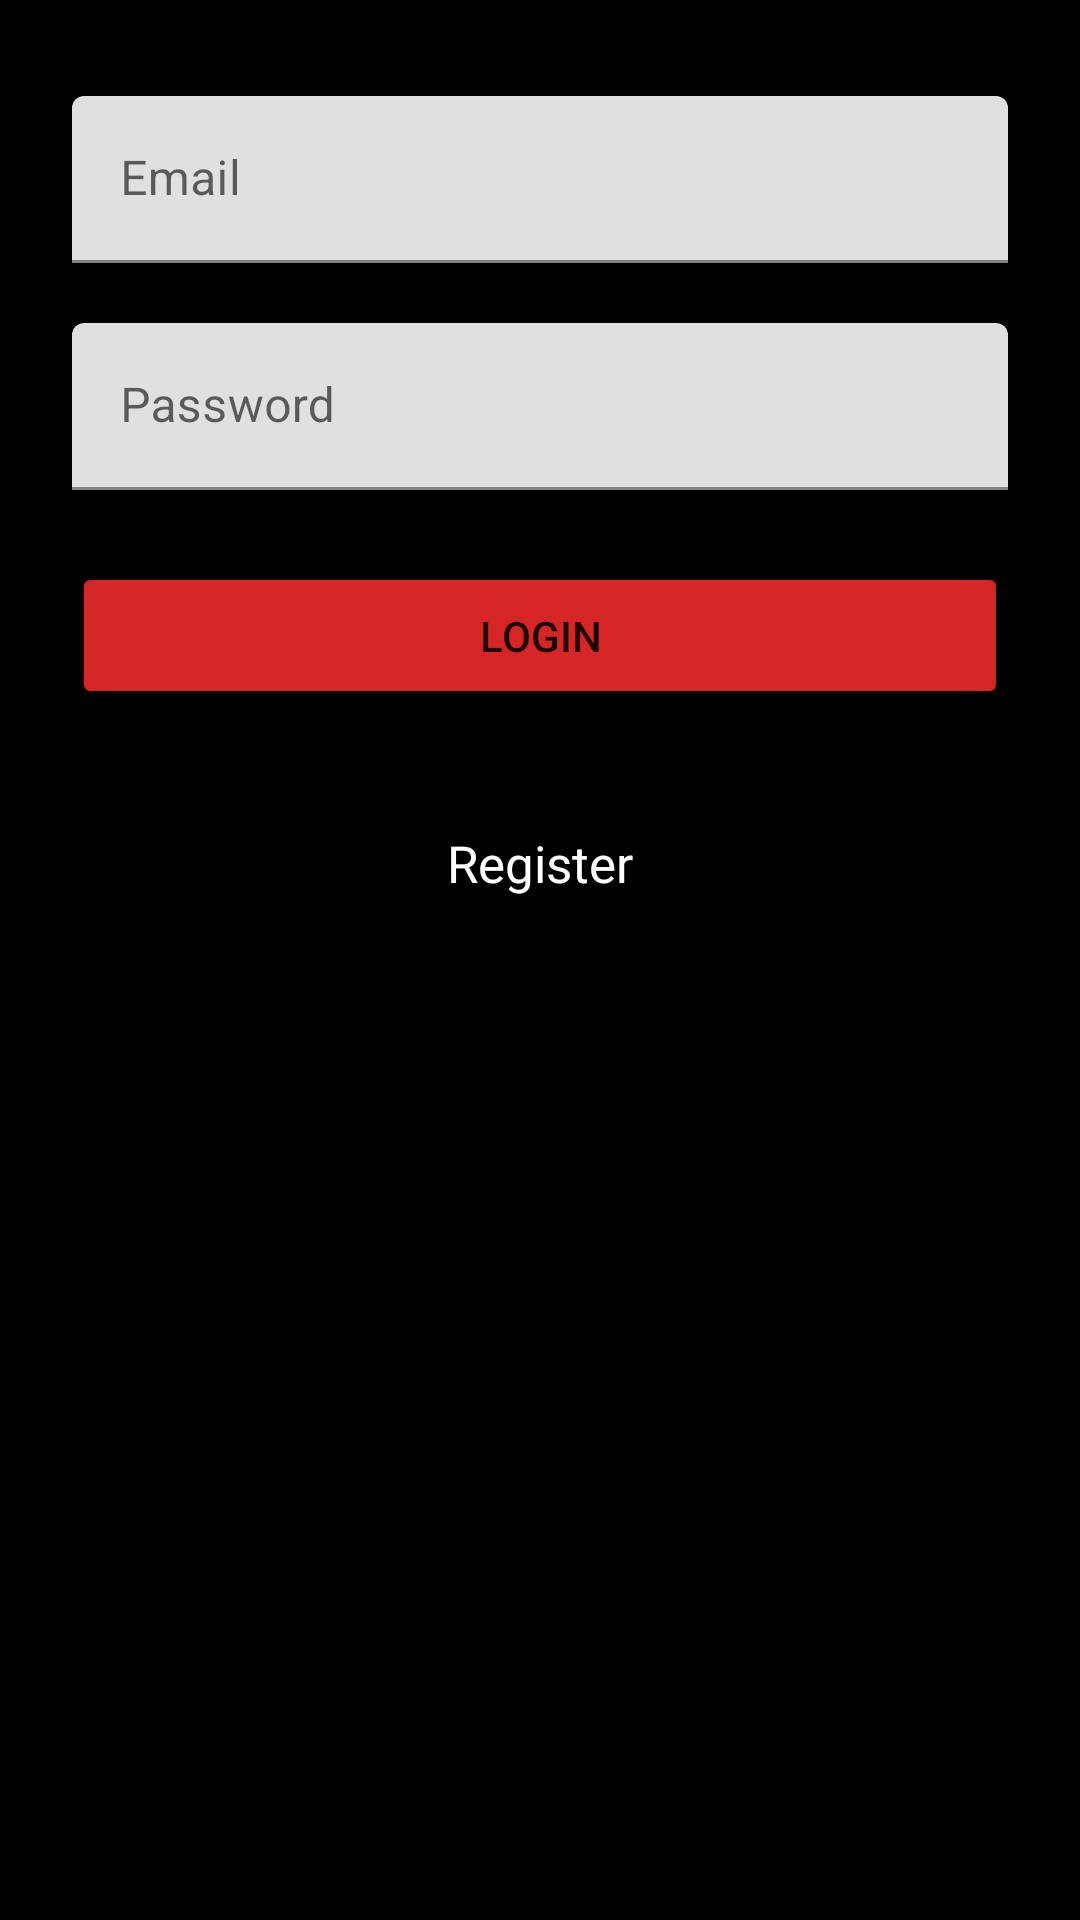

Android layout source for this screen:
<!-- AndroidManifest.xml: application theme Theme.Recipeapp -->
<!-- res/layout/fragment_login.xml -->
<?xml version="1.0" encoding="utf-8"?>
<androidx.constraintlayout.widget.ConstraintLayout xmlns:android="http://schemas.android.com/apk/res/android"
    xmlns:app="http://schemas.android.com/apk/res-auto"
    xmlns:tools="http://schemas.android.com/tools"
    android:id="@+id/fragment_login"
    android:layout_width="match_parent"
    android:layout_height="match_parent"
    android:background="#000000"
    tools:context=".ui.login.LoginFragment">

    <com.google.android.material.textfield.TextInputLayout
        android:id="@+id/login_email_text_field"
        android:layout_width="0dp"
        android:layout_height="wrap_content"
        android:layout_marginStart="24dp"
        android:layout_marginTop="32dp"
        android:layout_marginEnd="24dp"
        android:hint="@string/email_input_text"
        app:layout_constraintEnd_toEndOf="parent"
        app:layout_constraintStart_toStartOf="parent"
        app:layout_constraintTop_toTopOf="parent">

        <com.google.android.material.textfield.TextInputEditText
            android:id="@+id/login_email_text_input"
            android:layout_width="match_parent"
            android:layout_height="wrap_content" />

    </com.google.android.material.textfield.TextInputLayout>

    <com.google.android.material.textfield.TextInputLayout
        android:id="@+id/login_password_text_field"
        android:layout_width="0dp"
        android:layout_height="wrap_content"
        android:layout_marginStart="24dp"
        android:layout_marginTop="20dp"
        android:layout_marginEnd="24dp"
        android:hint="@string/password_username_input_text"
        app:layout_constraintEnd_toEndOf="parent"
        app:layout_constraintStart_toStartOf="parent"
        app:layout_constraintTop_toBottomOf="@+id/login_email_text_field">

        <com.google.android.material.textfield.TextInputEditText
            android:id="@+id/login_password_text_input"
            android:layout_width="match_parent"
            android:layout_height="wrap_content" />

    </com.google.android.material.textfield.TextInputLayout>

    <Button
        android:id="@+id/login_button"
        android:layout_width="0dp"
        android:layout_height="wrap_content"
        android:layout_marginTop="24dp"
        android:padding="15dp"
        android:backgroundTint="#D62525"
        android:text="@string/login_btn_text"
        app:layout_constraintEnd_toEndOf="@+id/login_password_text_field"
        app:layout_constraintStart_toStartOf="@+id/login_password_text_field"
        app:layout_constraintTop_toBottomOf="@+id/login_password_text_field" />

    <TextView
        android:id="@+id/register_text_btn"
        android:layout_width="wrap_content"
        android:layout_height="wrap_content"
        android:layout_marginTop="20dp"
        android:padding="20dp"
        android:textSize="17sp"
        android:fontFamily="@font/lato"
        android:textColor="@color/white"
        android:text="@string/register_btn_text"
        app:layout_constraintEnd_toEndOf="@+id/login_button"
        app:layout_constraintStart_toStartOf="@+id/login_button"
        app:layout_constraintTop_toBottomOf="@+id/login_button" />

</androidx.constraintlayout.widget.ConstraintLayout>
<!-- resources referenced by this layout -->
<resources>
  <color name="white">#FFFFFFFF</color>
  <string name="email_input_text">Email</string>
  <string name="login_btn_text">Login</string>
  <string name="password_username_input_text">Password</string>
  <string name="register_btn_text">Register</string>
  <style name="Theme.Recipeapp" parent="Theme.MaterialComponents.DayNight.NoActionBar">
          
          <item name="colorPrimary">@color/black</item>
          <item name="colorPrimaryVariant">@color/black</item>
          <item name="colorOnPrimary">@color/white</item>
          
          <item name="colorSecondary">@color/teal_200</item>
          <item name="colorSecondaryVariant">@color/teal_700</item>
          <item name="colorOnSecondary">@color/black</item>
          
          <item name="android:statusBarColor" tools:targetApi="l">?attr/colorPrimaryVariant</item>
          
      </style>
  <color name="black">#FF000000</color>
  <color name="teal_200">#FF03DAC5</color>
  <color name="teal_700">#FF018786</color>
</resources>
